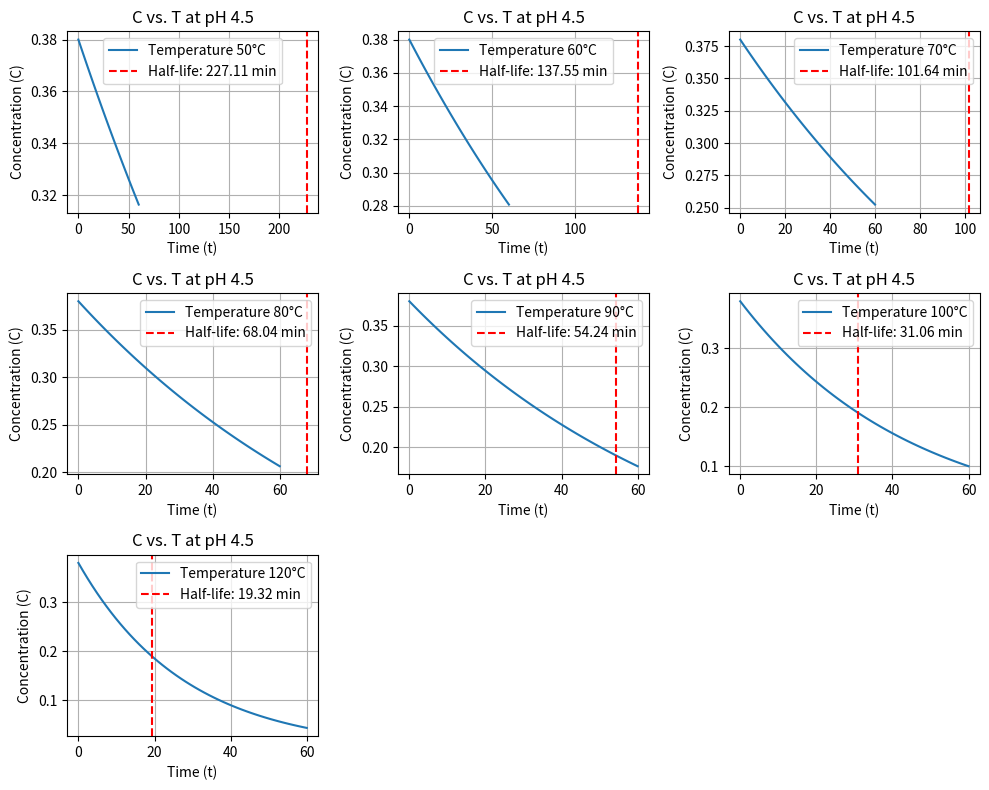
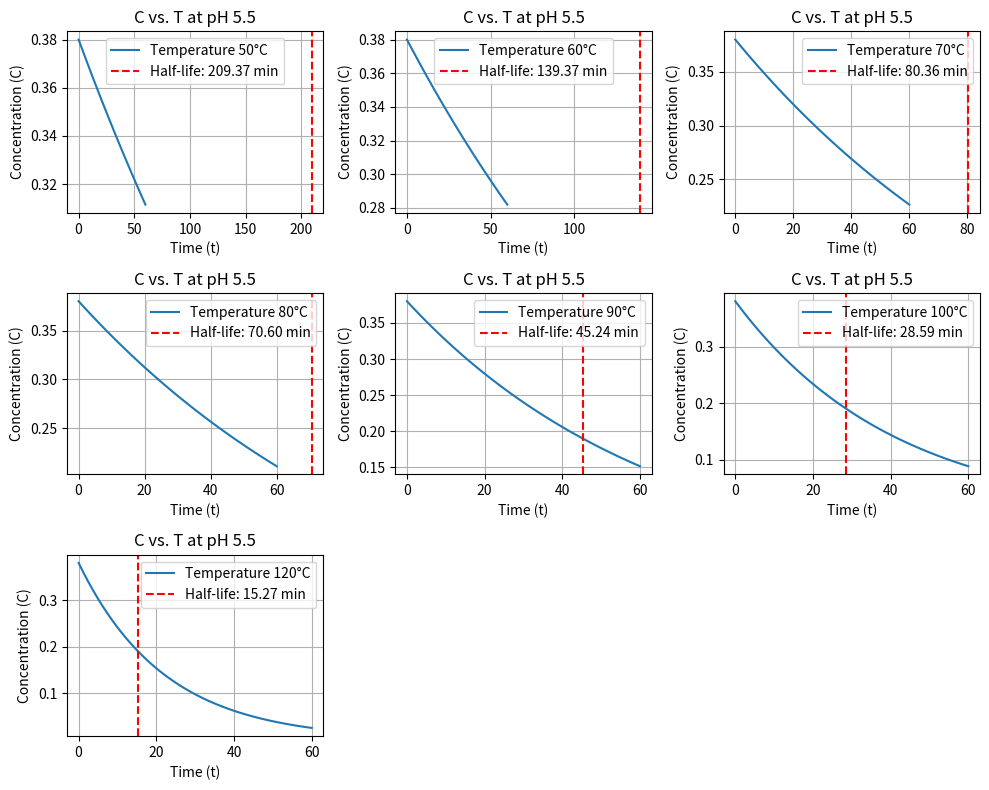
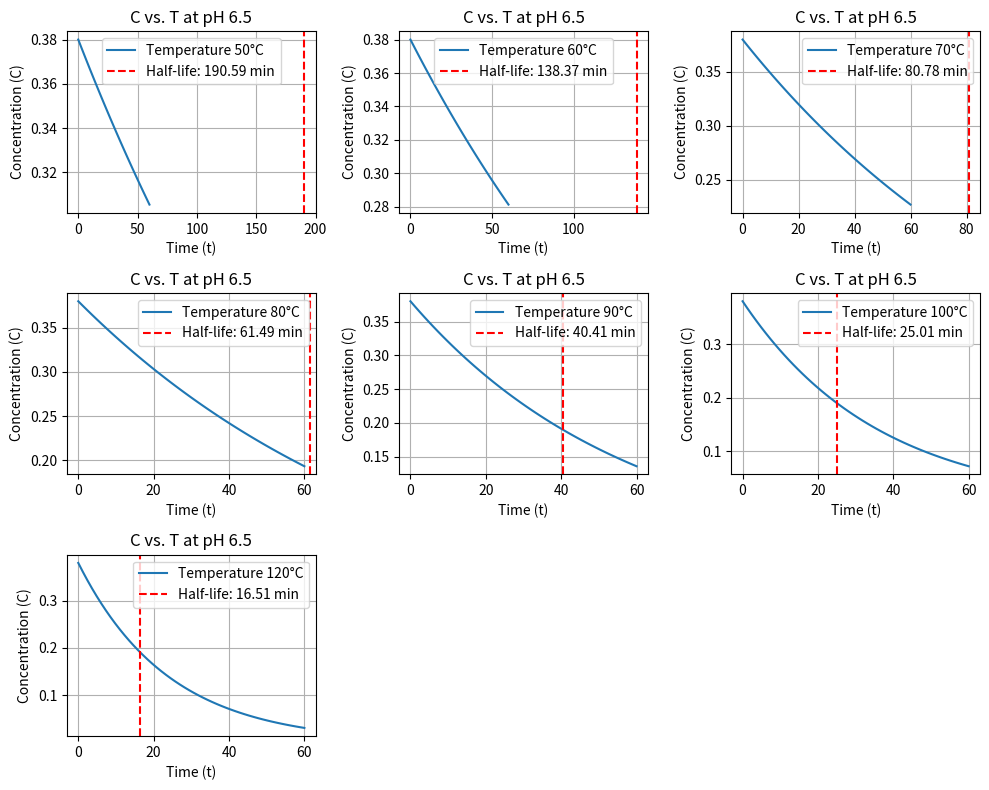

Source code (Python) for these figures, in order:
import numpy as np
import matplotlib.pyplot as plt
from scipy.optimize import fsolve

#### redgram spplits

# Define the function to calculate concentration at time t
def concentration(t, C0, k):
    return C0 * np.exp(-k * t)

# Define the time range
t_values = np.linspace(0,60)  # Adjust the time range as needed

# Define the initial concentration
C0 = 0.38  # Initial concentration, adjust as needed

# Define the rate constants (k values) for different pH and temperatures
rate_constants = {
    4.5: {50: 0.0030520972110602415, 60: 0.005039374102028726, 70: 0.006819297035216223, 
          80: 0.010186841711395103, 90: 0.012780020522184386, 100: 0.022318532435006793, 
          120: 0.035869097800339804},
    5.5: {50: 0.0033105972671379274, 60: 0.004973366967322911, 70: 0.008625345126863183, 
          80: 0.009818550314660474, 90: 0.015322744289497923, 100: 0.024240914928062733, 
          120: 0.04540177501260745},
    6.5: {50: 0.0036368538937002312, 60: 0.005009430557419864, 70: 0.008580397979481407, 
          80: 0.01127220965076528, 90: 0.017153300365533516, 100: 0.027720265415081886, 
          120: 0.04197795661832608}
}


# Plot concentration versus time for each pH and temperature
for ph, temp_k_values in rate_constants.items():
    plt.figure(figsize=(10, 8))
    i = 1  # Subplot index
    for temp, k in temp_k_values.items():
        Ct = concentration(t_values, C0, k)
        plt.subplot(3, 3, i)
        plt.plot(t_values, Ct, label=f'Temperature {temp}°C')
        
        half_concentration = C0 / 2
        half_life = fsolve(lambda t: concentration(t, C0, k) - half_concentration, 0)[0]
        plt.axvline(x=half_life, color='r', linestyle='--', label=f'Half-life: {half_life:.2f} min')
        
        plt.xlabel('Time (t)')
        plt.ylabel('Concentration (C)')
        plt.title(f'C vs. T at pH {ph}')
        plt.legend()
        plt.grid(True)
        i += 1
    plt.tight_layout()
    plt.show()

# Print half-life values for each pH and temperature
print("Half-life values:")
for ph, temp_k_values in rate_constants.items():
    for temp, k in temp_k_values.items():
        # Calculate the time to reach half of the initial concentration (half-life)
        half_concentration = C0 / 2
        half_life = fsolve(lambda t: concentration(t, C0, k) - half_concentration, 0)[0]
        print(f"pH {ph}, Temperature {temp}°C: Half-life = {half_life:.2f} min")
